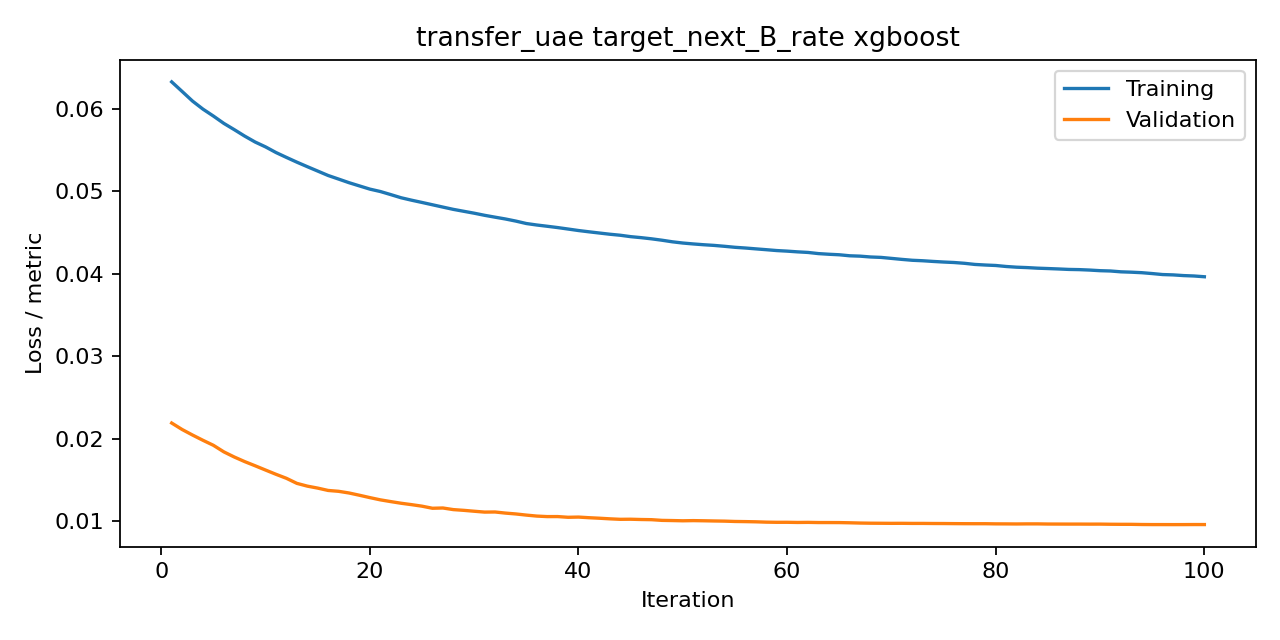

Data behind this chart, as committed beside it:
iteration, train, valid, metric
1, 0.06328, 0.02191, rmse
2, 0.06212, 0.02113, rmse
3, 0.06094, 0.02045, rmse
4, 0.05997, 0.01982, rmse
5, 0.05913, 0.01921, rmse
6, 0.05824, 0.01842, rmse
7, 0.05748, 0.01779, rmse
8, 0.0567, 0.01723, rmse
9, 0.05598, 0.01673, rmse
10, 0.05539, 0.01621, rmse
11, 0.05471, 0.01569, rmse
12, 0.05412, 0.01521, rmse
13, 0.05354, 0.0146, rmse
14, 0.053, 0.01426, rmse
15, 0.05246, 0.01402, rmse
16, 0.05192, 0.01374, rmse
17, 0.05149, 0.01363, rmse
18, 0.05105, 0.01343, rmse
19, 0.05066, 0.01316, rmse
20, 0.05027, 0.01287, rmse
21, 0.04998, 0.0126, rmse
22, 0.04961, 0.01239, rmse
23, 0.04922, 0.01218, rmse
24, 0.04893, 0.01201, rmse
25, 0.04866, 0.01183, rmse
26, 0.04837, 0.01158, rmse
27, 0.04809, 0.01161, rmse
28, 0.04782, 0.01141, rmse
29, 0.04758, 0.01133, rmse
30, 0.04735, 0.01122, rmse
31, 0.0471, 0.01111, rmse
32, 0.04687, 0.01113, rmse
33, 0.04665, 0.01099, rmse
34, 0.04639, 0.01089, rmse
35, 0.0461, 0.01075, rmse
36, 0.04592, 0.01063, rmse
37, 0.04577, 0.01057, rmse
38, 0.04561, 0.01057, rmse
39, 0.04543, 0.01048, rmse
40, 0.04525, 0.01051, rmse
41, 0.0451, 0.01043, rmse
42, 0.04495, 0.01037, rmse
43, 0.0448, 0.0103, rmse
44, 0.04468, 0.01024, rmse
45, 0.04451, 0.01025, rmse
46, 0.04439, 0.01021, rmse
47, 0.04425, 0.01019, rmse
48, 0.04408, 0.01011, rmse
49, 0.04389, 0.01009, rmse
50, 0.04374, 0.01006, rmse
51, 0.04363, 0.01008, rmse
52, 0.04353, 0.01006, rmse
53, 0.04345, 0.01004, rmse
54, 0.04334, 0.01002, rmse
55, 0.04322, 0.009976, rmse
56, 0.04313, 0.009959, rmse
57, 0.04303, 0.009935, rmse
58, 0.04293, 0.009894, rmse
59, 0.04282, 0.009875, rmse
60, 0.04275, 0.009877, rmse
... 40 more rows
